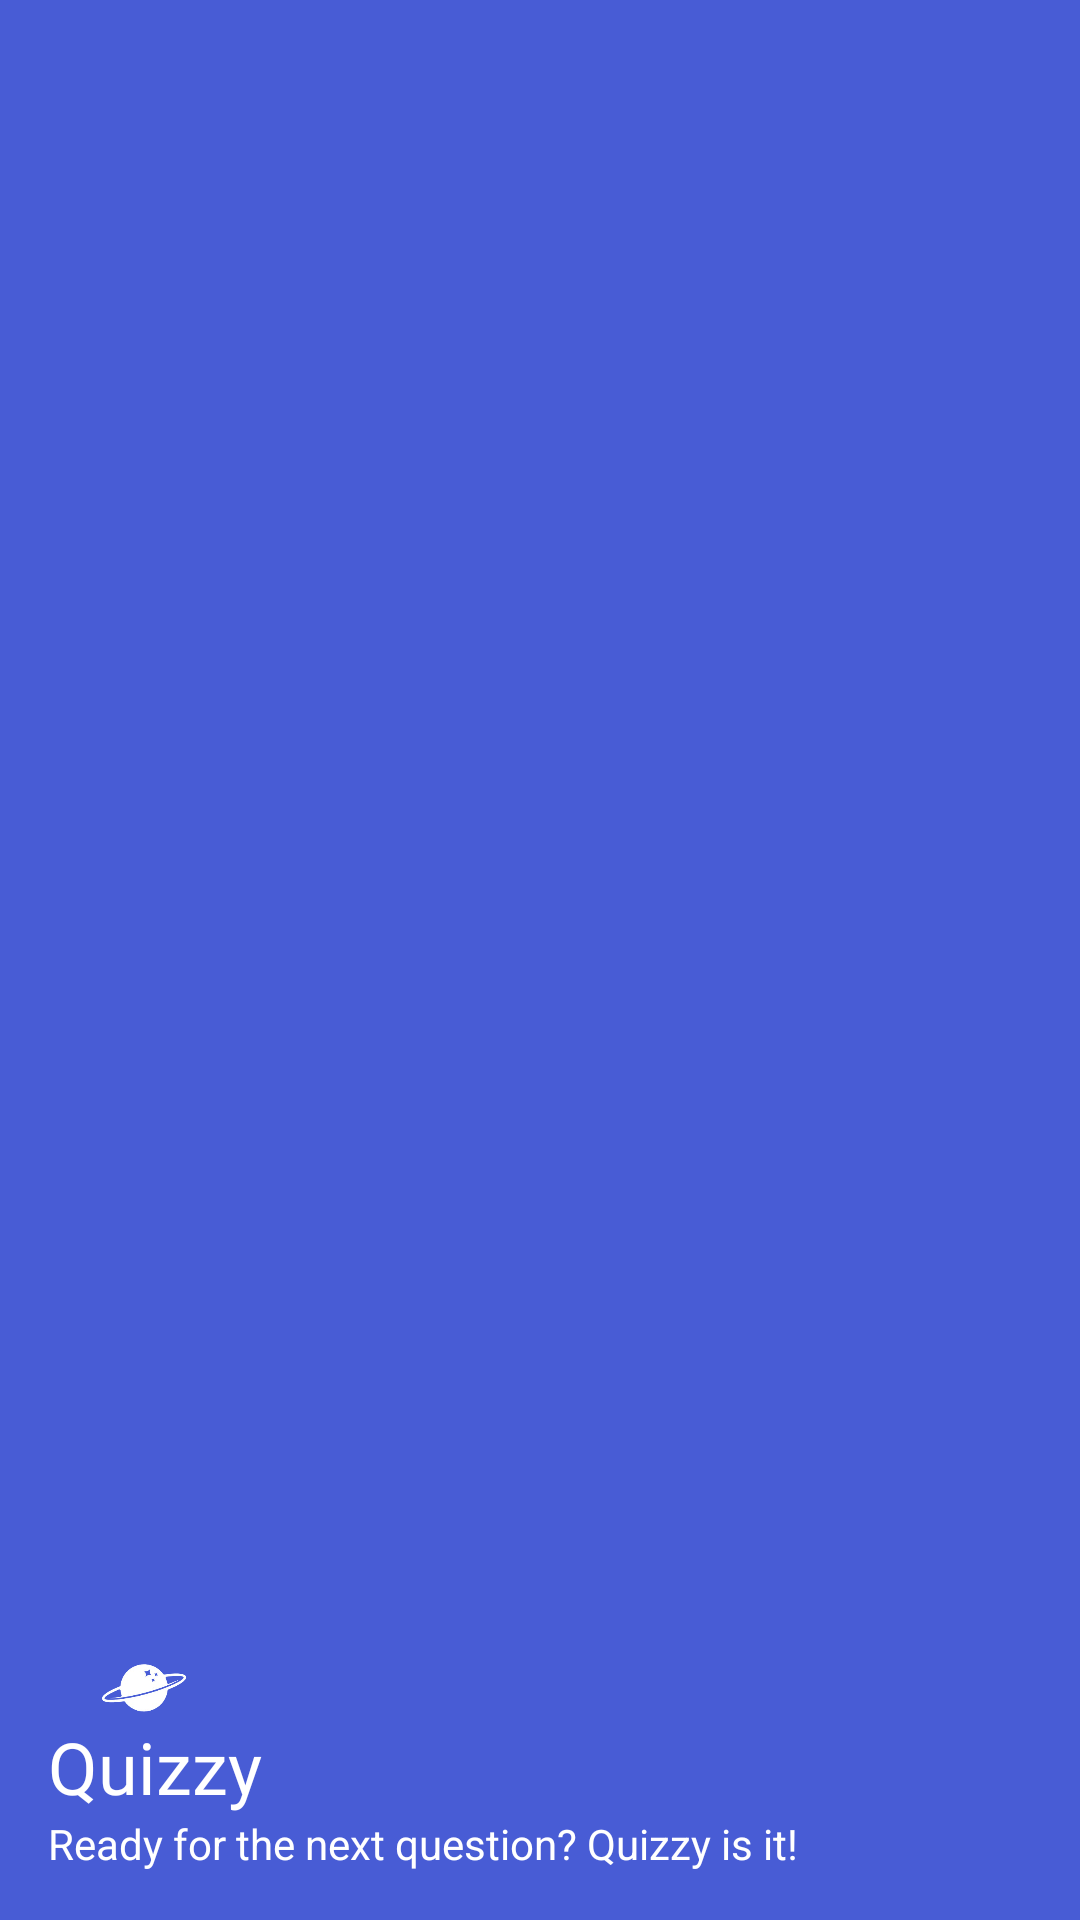

Reconstruct the res/layout file that produces this screen, plus the resources it refers to.
<!-- AndroidManifest.xml: application theme Theme.Quizzy -->
<!-- res/layout/nav_header.xml -->
<?xml version="1.0" encoding="utf-8"?>
<LinearLayout xmlns:android="http://schemas.android.com/apk/res/android"
    xmlns:app="http://schemas.android.com/apk/res-auto"
    android:layout_width="match_parent"
    android:layout_height="180dp"
    android:background="@color/background"
    android:gravity="bottom"
    android:orientation="vertical"
    android:padding="16dp">

    <ImageView
        android:id="@+id/imageView_profile"
        android:layout_width="64dp"
        android:layout_height="20dp"
        android:layout_gravity="start"
        android:background="@drawable/bg_rectangle"
        android:contentDescription="Profile picture"
        android:scaleType="centerCrop"
        android:src="@drawable/quizzy_logo_launch_removebg" />

    <TextView
        android:id="@+id/textView_username"
        android:layout_width="wrap_content"
        android:layout_height="wrap_content"
        android:fontFamily="@font/climate_crisis"
        android:text="Quizzy"
        android:textColor="@android:color/white"
        android:textSize="24sp" />

    <TextView
        android:id="@+id/textView_email"
        android:layout_width="wrap_content"
        android:layout_height="wrap_content"
        android:text="Ready for the next question? Quizzy is it!"
        android:textColor="@android:color/white"
        android:textSize="14sp" />
</LinearLayout>
<!-- resources referenced by this layout -->
<resources>
  <color name="background">#485CD5</color>
  <!-- drawable bg_rectangle (drawable) -->
  <?xml version="1.0" encoding="utf-8"?>
  <selector xmlns:android="http://schemas.android.com/apk/res/android">
      <item>
          <shape android:shape="rectangle">
              <solid android:color="@color/background"/>
  
          </shape>
      </item>
  </selector>
  <!-- drawable quizzy_logo_launch_removebg: png bitmap (drawable, 25430 bytes) -->
  <style name="Theme.Quizzy" parent="Base.Theme.Quizzy" />
  <style name="Base.Theme.Quizzy" parent="Theme.Material3.DayNight.NoActionBar">
          
          
      </style>
</resources>
